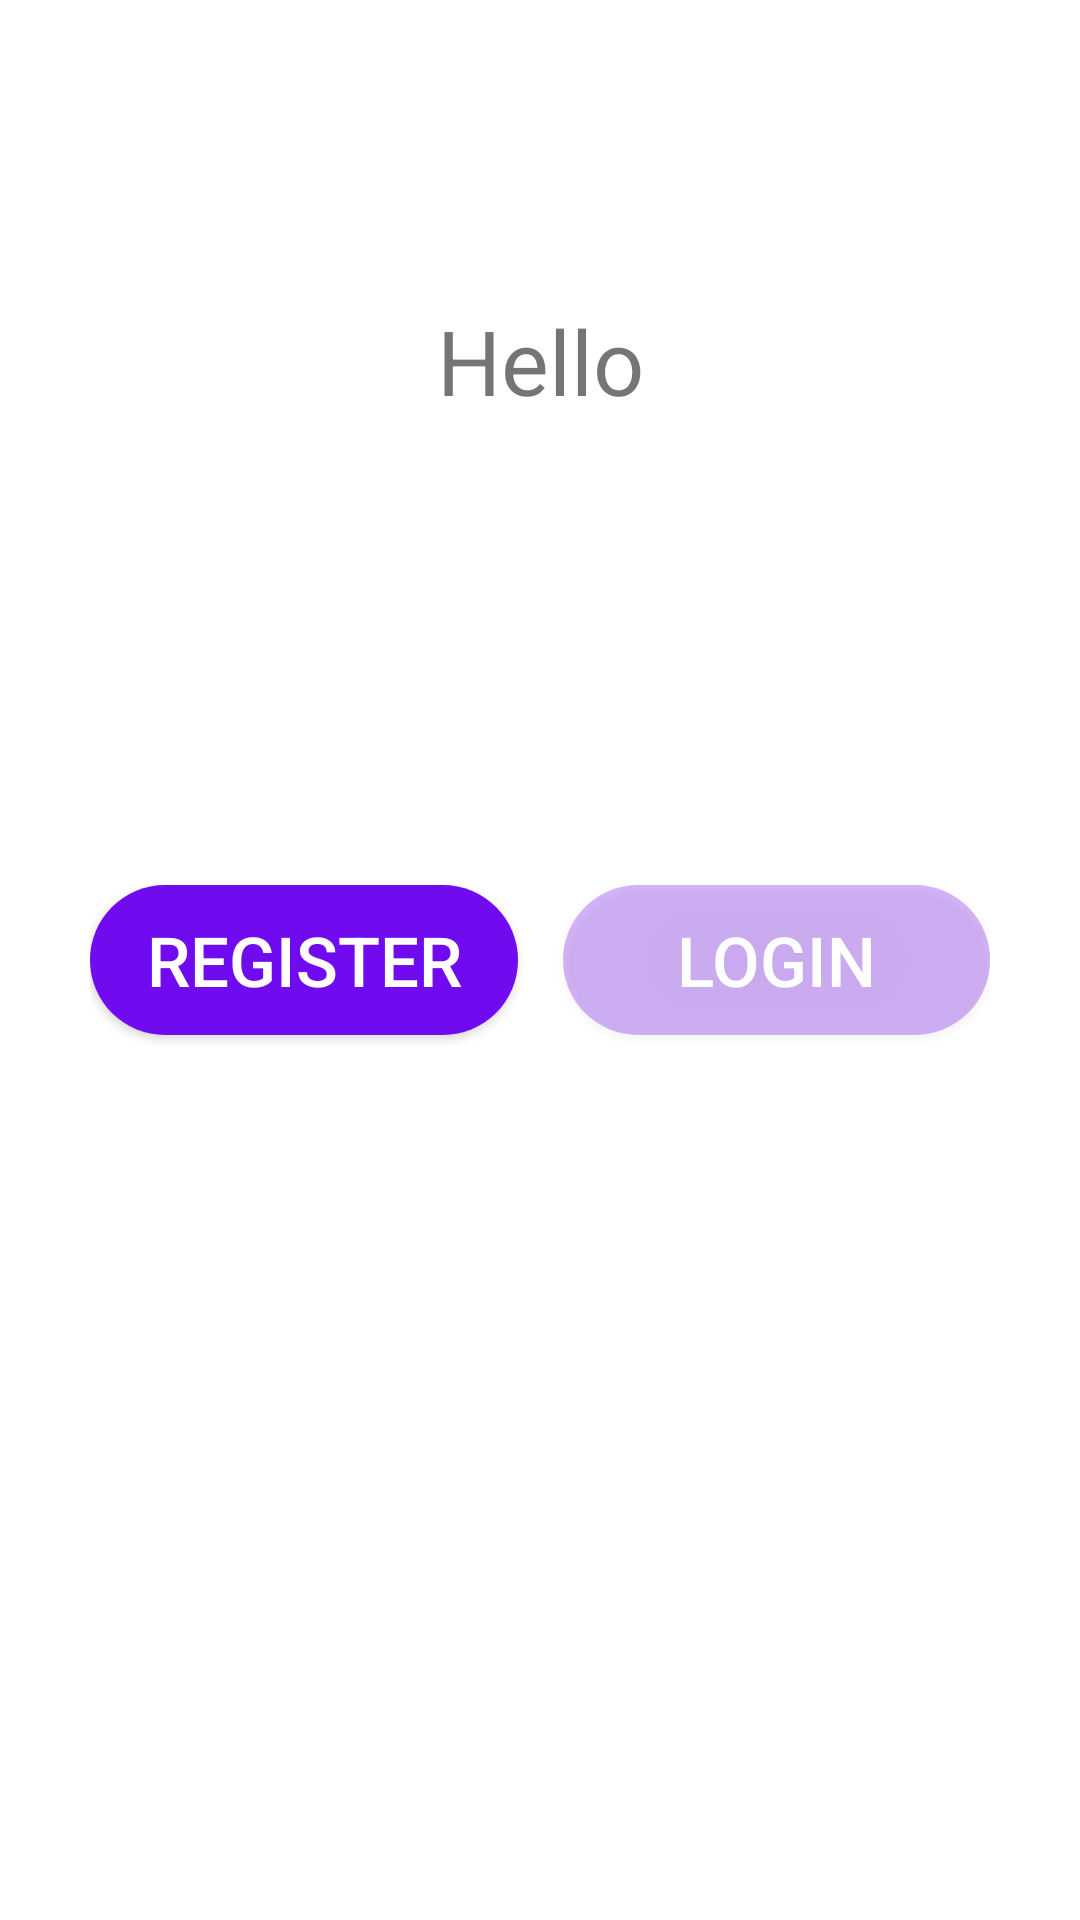

Produce the Android XML layout that renders to this screen, including the resource entries it uses.
<!-- AndroidManifest.xml: application theme Theme.AppWithToken -->
<!-- res/layout/fragment_welcome.xml -->
<?xml version="1.0" encoding="utf-8"?>
<androidx.constraintlayout.widget.ConstraintLayout xmlns:android="http://schemas.android.com/apk/res/android"
    xmlns:app="http://schemas.android.com/apk/res-auto"
    android:layout_width="match_parent"
    android:layout_height="match_parent"
    android:paddingHorizontal="30dp">

    <TextView
        android:layout_width="match_parent"
        android:layout_height="wrap_content"
        android:layout_marginTop="100dp"
        android:gravity="center"
        android:text="Hello"
        android:textSize="30sp"
        app:layout_constraintTop_toTopOf="parent" />

    <androidx.appcompat.widget.AppCompatButton
        android:id="@+id/register_button"
        android:layout_width="0dp"
        android:layout_height="50dp"
        android:layout_marginEnd="15dp"
        android:background="@drawable/shape_dark_button"
        android:text="register"
        android:textColor="@color/white"
        android:textSize="23sp"
        app:layout_constraintBottom_toBottomOf="parent"
        app:layout_constraintEnd_toStartOf="@id/log_in_button"
        app:layout_constraintStart_toStartOf="parent"
        app:layout_constraintTop_toTopOf="parent" />

    <androidx.appcompat.widget.AppCompatButton
        android:id="@+id/log_in_button"
        android:layout_width="0dp"
        android:layout_height="50dp"
        android:background="@drawable/shape_light_button"
        android:text="Login"
        android:textColor="@color/white"
        android:textSize="23sp"
        app:layout_constraintBottom_toBottomOf="parent"
        app:layout_constraintEnd_toEndOf="parent"
        app:layout_constraintStart_toEndOf="@id/register_button"
        app:layout_constraintTop_toTopOf="parent" />

</androidx.constraintlayout.widget.ConstraintLayout>
<!-- resources referenced by this layout -->
<resources>
  <!-- drawable shape_dark_button (drawable-v24) -->
  <?xml version="1.0" encoding="utf-8"?>
  <shape xmlns:android="http://schemas.android.com/apk/res/android"
      android:shape="rectangle">
      <solid android:color="#700BEF" />
      <corners android:radius="50dp" />
  </shape>
  <!-- drawable shape_light_button (drawable-v24) -->
  <?xml version="1.0" encoding="utf-8"?>
  <shape xmlns:android="http://schemas.android.com/apk/res/android"
      android:shape="rectangle">
      <solid android:color="#4D700BEF"/>
      <corners android:radius="50dp" />
  </shape>
  <style name="Theme.AppWithToken" parent="Theme.MaterialComponents.DayNight.NoActionBar">
          
          <item name="colorPrimary">@color/purple_500</item>
          <item name="colorPrimaryVariant">@color/purple_700</item>
          <item name="colorOnPrimary">@color/white</item>
          
          <item name="colorSecondary">@color/teal_200</item>
          <item name="colorSecondaryVariant">@color/teal_700</item>
          <item name="colorOnSecondary">@color/black</item>
          
          <item name="android:statusBarColor">@android:color/transparent</item>
          <item name="android:windowLightStatusBar">true</item>
  
      </style>
  <!-- not gathered from this repository: default colours our renderer supplied (Android Studio template values) -->
  <color name="purple_500">#FF6200EE</color>
  <color name="purple_700">#FF3700B3</color>
  <color name="teal_200">#FF03DAC5</color>
  <color name="teal_700">#FF018786</color>
  <color name="black">#FF000000</color>
  <color name="white">#FFFFFFFF</color>
</resources>
